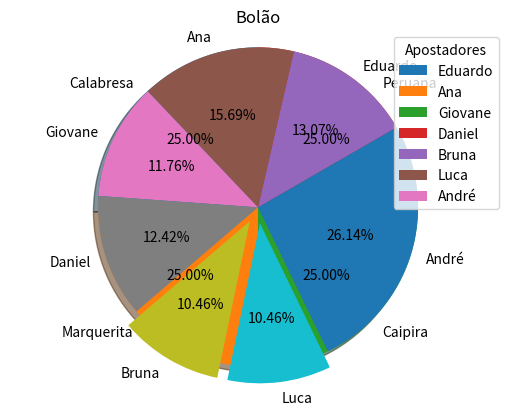

Here is the Python script that generated this plot:
import matplotlib.pyplot as plt

nome = 'Calabresa','Marquerita','Caipira','Peruana'

valores = [2,2,2,2]
destaque = (0,0,0,0)
plt.pie(valores,explode=destaque,labels=nome, autopct='%1.2f%%',shadow=True,startangle=90)
plt.legend(nome,title='Sabores',loc='lower right')
plt.axis('equal') #Permite que a caixa da legenda se movimenta pelo tamanho
plt.title('Pizzas')
plt.show()


nome = 'Eduardo','Ana','Giovane','Daniel','Bruna','Luca','André'
valores = [100,120,90,95,80,80,200]
destaque = (0,0,0,0,0.1,0.1,0)

plt.pie(valores,explode=destaque,labels=nome, autopct='%1.2f%%',shadow=False,startangle=30)
plt.legend(nome,title='Apostadores',loc='upper right')
plt.axis('equal') #Permite que a caixa da legenda se movimenta pelo tamanho
plt.title('Bolão')
plt.show()
